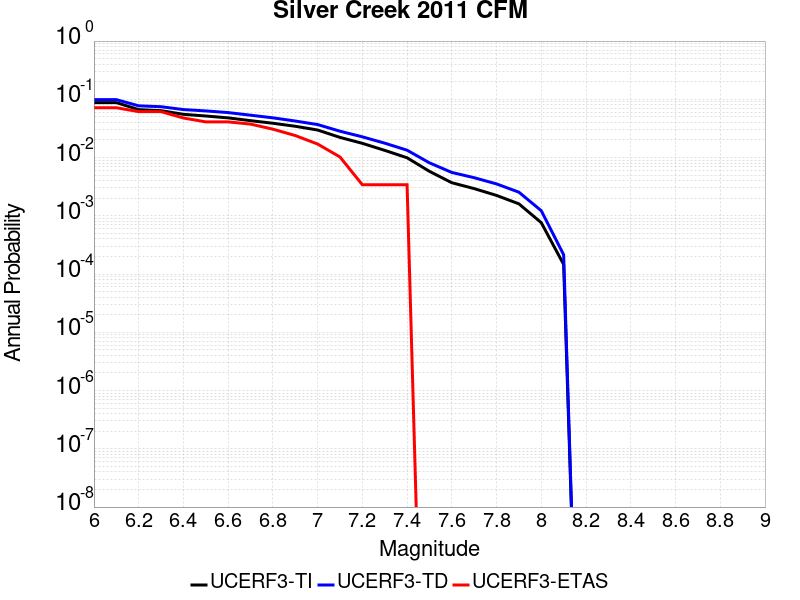

The data file committed next to this chart (first rows):
Magnitude, UCERF3-TI Prob, UCERF3-TD Prob, UCERF3-ETAS Prob
6.0, 0.08781, 0.09872, 0.07167
6.1, 0.08781, 0.09872, 0.07167
6.2, 0.06647, 0.0773, 0.06143
6.3, 0.06381, 0.07464, 0.06143
6.4, 0.05526, 0.06666, 0.04778
6.5, 0.05169, 0.06322, 0.04096
6.6, 0.04801, 0.05918, 0.04096
6.7, 0.04299, 0.0534, 0.03754
6.8, 0.03882, 0.0481, 0.03072
6.9, 0.03445, 0.04239, 0.02389
7.0, 0.02972, 0.03687, 0.01706
7.1, 0.02219, 0.02835, 0.01024
7.2, 0.01755, 0.02269, 0.003413
7.3, 0.01329, 0.01767, 0.003413
7.4, 0.009919, 0.01338, 0.003413
7.5, 0.005799, 0.008119, 0.0
7.6, 0.003699, 0.005551, 0.0
7.7, 0.002931, 0.004511, 0.0
7.8, 0.002239, 0.003528, 0.0
7.9, 0.001605, 0.002545, 0.0
8.0, 7.623134E-4, 0.001223, 0.0
8.1, 1.4625162E-4, 2.1493153E-4, 0.0
